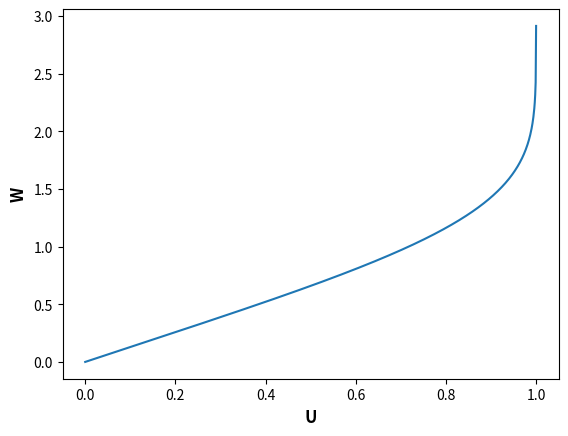

The matplotlib source for this figure:
import math
import numpy as np
from scipy.integrate import odeint
from scipy.interpolate import interp1d
import matplotlib.pyplot as plt


def calcW(U):
    # This function converts U (which is after Hale transformation) to W.
    def dWdU(W,U):
        dWdU = np.sqrt(1.65894)*np.exp(1.0/3.0*W**3)
        return dWdU
    U_ = np.linspace(0,0.99999,num=100000,endpoint=False)
    W0 = 0.0
    W = odeint(dWdU,W0,U_).reshape(-1)
    interp_1D = interp1d(U_,W,fill_value='extrapolate') 
    return interp_1D(U)



if __name__ == '__main__': 
    U = np.linspace(0,0.9999,num=1000)
    W = calcW(U)

    plt.plot(U,W)
    plt.xlabel('U',fontsize='large',fontweight='bold')
    plt.ylabel('W',fontsize='large',fontweight='bold')
    plt.savefig('U-W.png',bbox_inches='tight')


